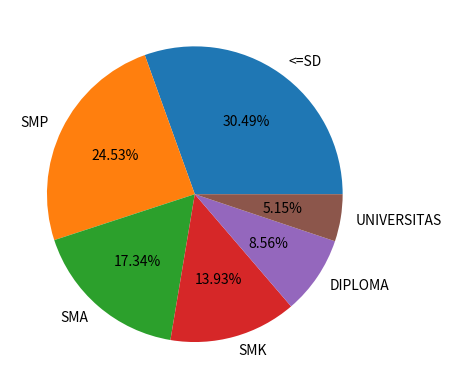

This chart was generated by the following Python code:
from matplotlib.pyplot import axes, axis, figure
import pandas as pd
import matplotlib.pylab as plt
import numpy as py

Tingkat_pendidikan=["<=SD","SMP","SMA","SMK","DIPLOMA","UNIVERSITAS"]
Data=[66.21,53.27,37.64,30.24,18.58,11.19]

figure,axes=plt.subplots()
axes.pie(
    Data,labels= Tingkat_pendidikan,
    autopct="%.2f%%"
    )
plt.show()